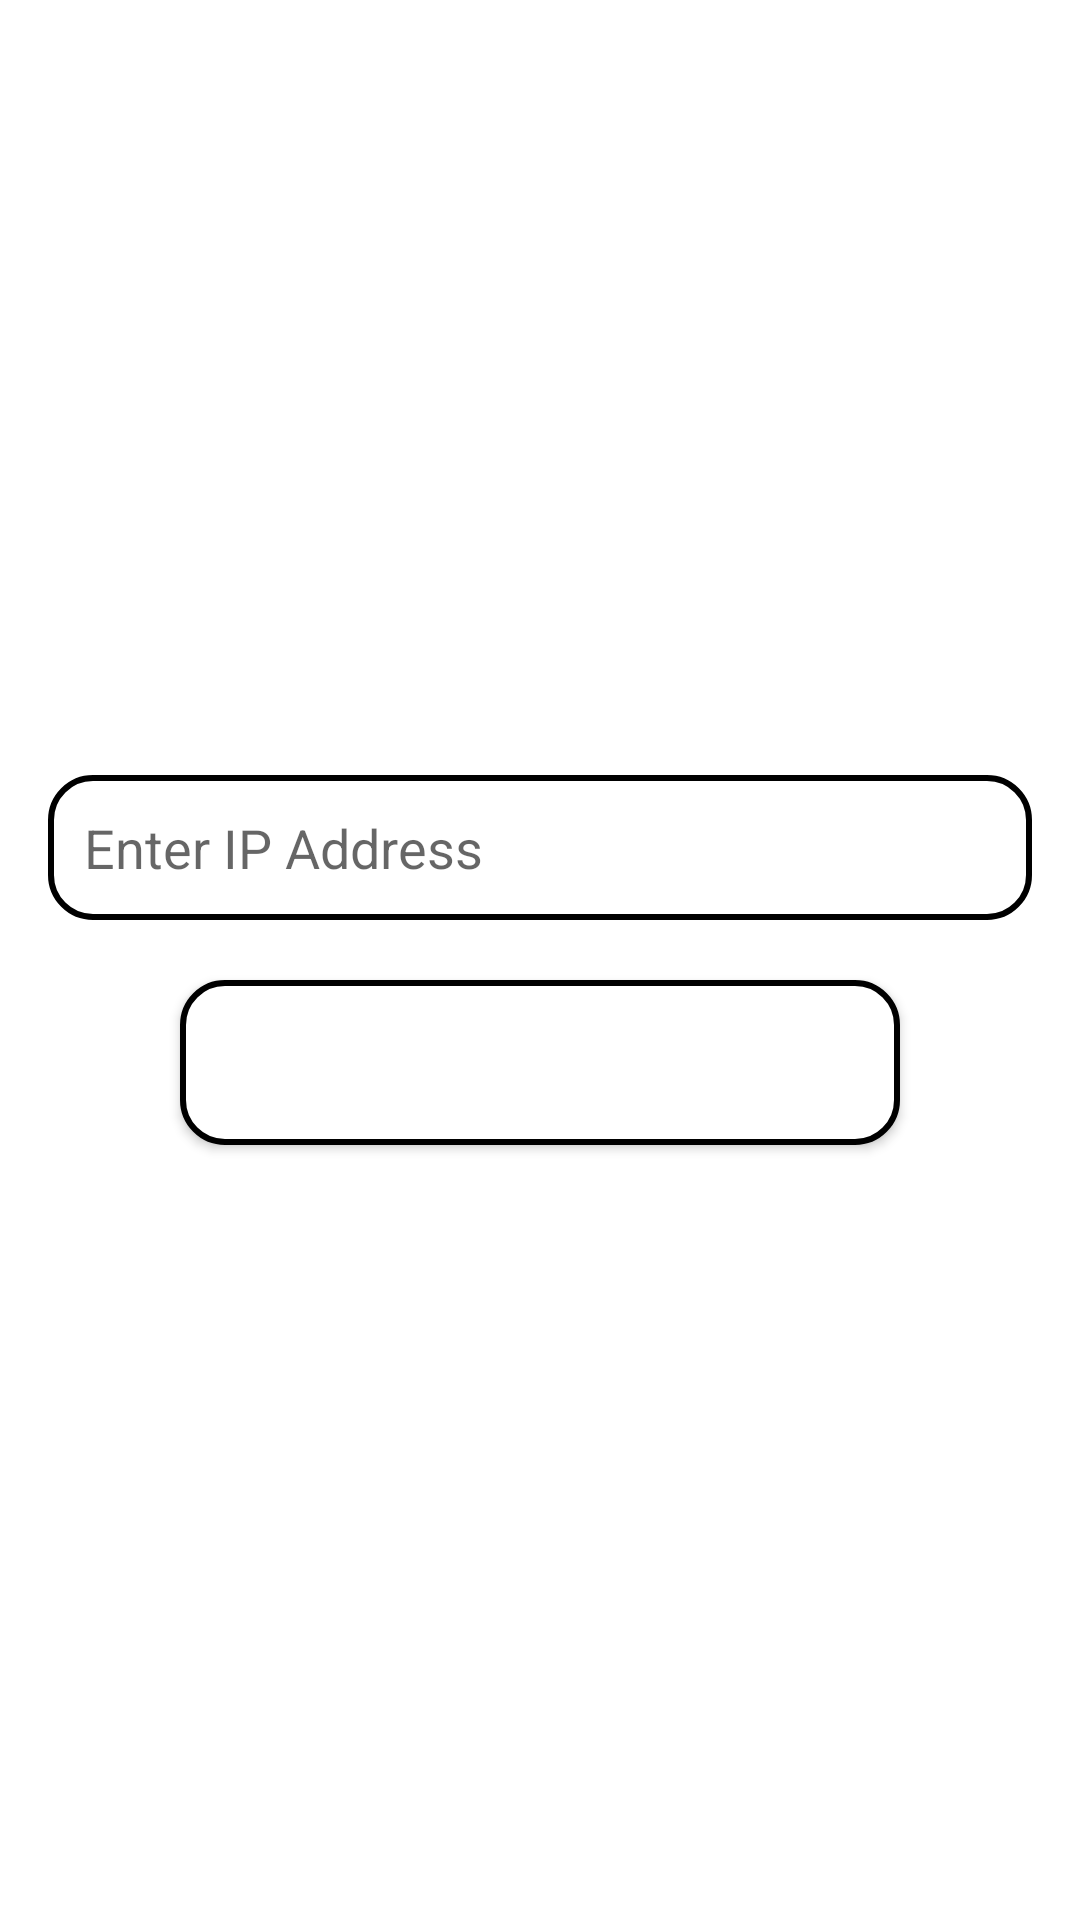

This screen was rendered from an Android layout file. Write that file and the resources it references.
<!-- AndroidManifest.xml: application theme Theme.CarRent -->
<!-- res/layout/activity_ip.xml -->
<?xml version="1.0" encoding="utf-8"?>
<LinearLayout xmlns:android="http://schemas.android.com/apk/res/android"
    xmlns:app="http://schemas.android.com/apk/res-auto"
    xmlns:tools="http://schemas.android.com/tools"
    android:layout_width="match_parent"
    android:layout_height="match_parent"
    android:orientation="vertical"
    android:gravity="center"
    android:background="@color/white"
    android:padding="16dp"
    tools:context=".IpActivity">




    <EditText
        android:id="@+id/ipET"
        android:layout_width="match_parent"
        android:layout_height="wrap_content"
        android:background="@drawable/loginbox"
        android:hint="Enter IP Address"
        android:padding="12dp"/>

    <Button
    android:layout_width="240dp"
    android:id="@+id/Submitbutton"
    android:layout_height="55dp"
    android:layout_marginTop="20dp"
    android:text="Submit"
    android:layout_gravity="center"
   android:background="@drawable/loginbox"
    android:textColor="@color/white"/>




</LinearLayout>
<!-- resources referenced by this layout -->
<resources>
  <color name="white">#FFFFFFFF</color>
  <!-- drawable loginbox (drawable) -->
  <?xml version="1.0" encoding="utf-8"?>
  <shape android:shape="rectangle" xmlns:android="http://schemas.android.com/apk/res/android">
      <solid android:color="@color/white"/>
      <corners android:radius="14dp"/>
      <stroke android:color="@color/black"
          android:width="2dp"/>
  
  </shape>
  <style name="Theme.CarRent" parent="Theme.MaterialComponents.Light.NoActionBar">
          
          <item name="colorPrimary">@color/green</item>
          <item name="colorPrimaryVariant">@color/green</item>
          <item name="colorOnPrimary">@color/white</item>
          
          <item name="colorSecondary">@color/teal_200</item>
          <item name="colorSecondaryVariant">@color/teal_700</item>
          <item name="colorOnSecondary">@color/black</item>
          
          <item name="android:statusBarColor">?attr/colorPrimaryVariant</item>
          
      </style>
  <color name="black">#FF000000</color>
  <color name="green">#1f6b40</color>
  <color name="teal_200">#EEEEF1</color>
  <color name="teal_700">#FF018786</color>
</resources>
